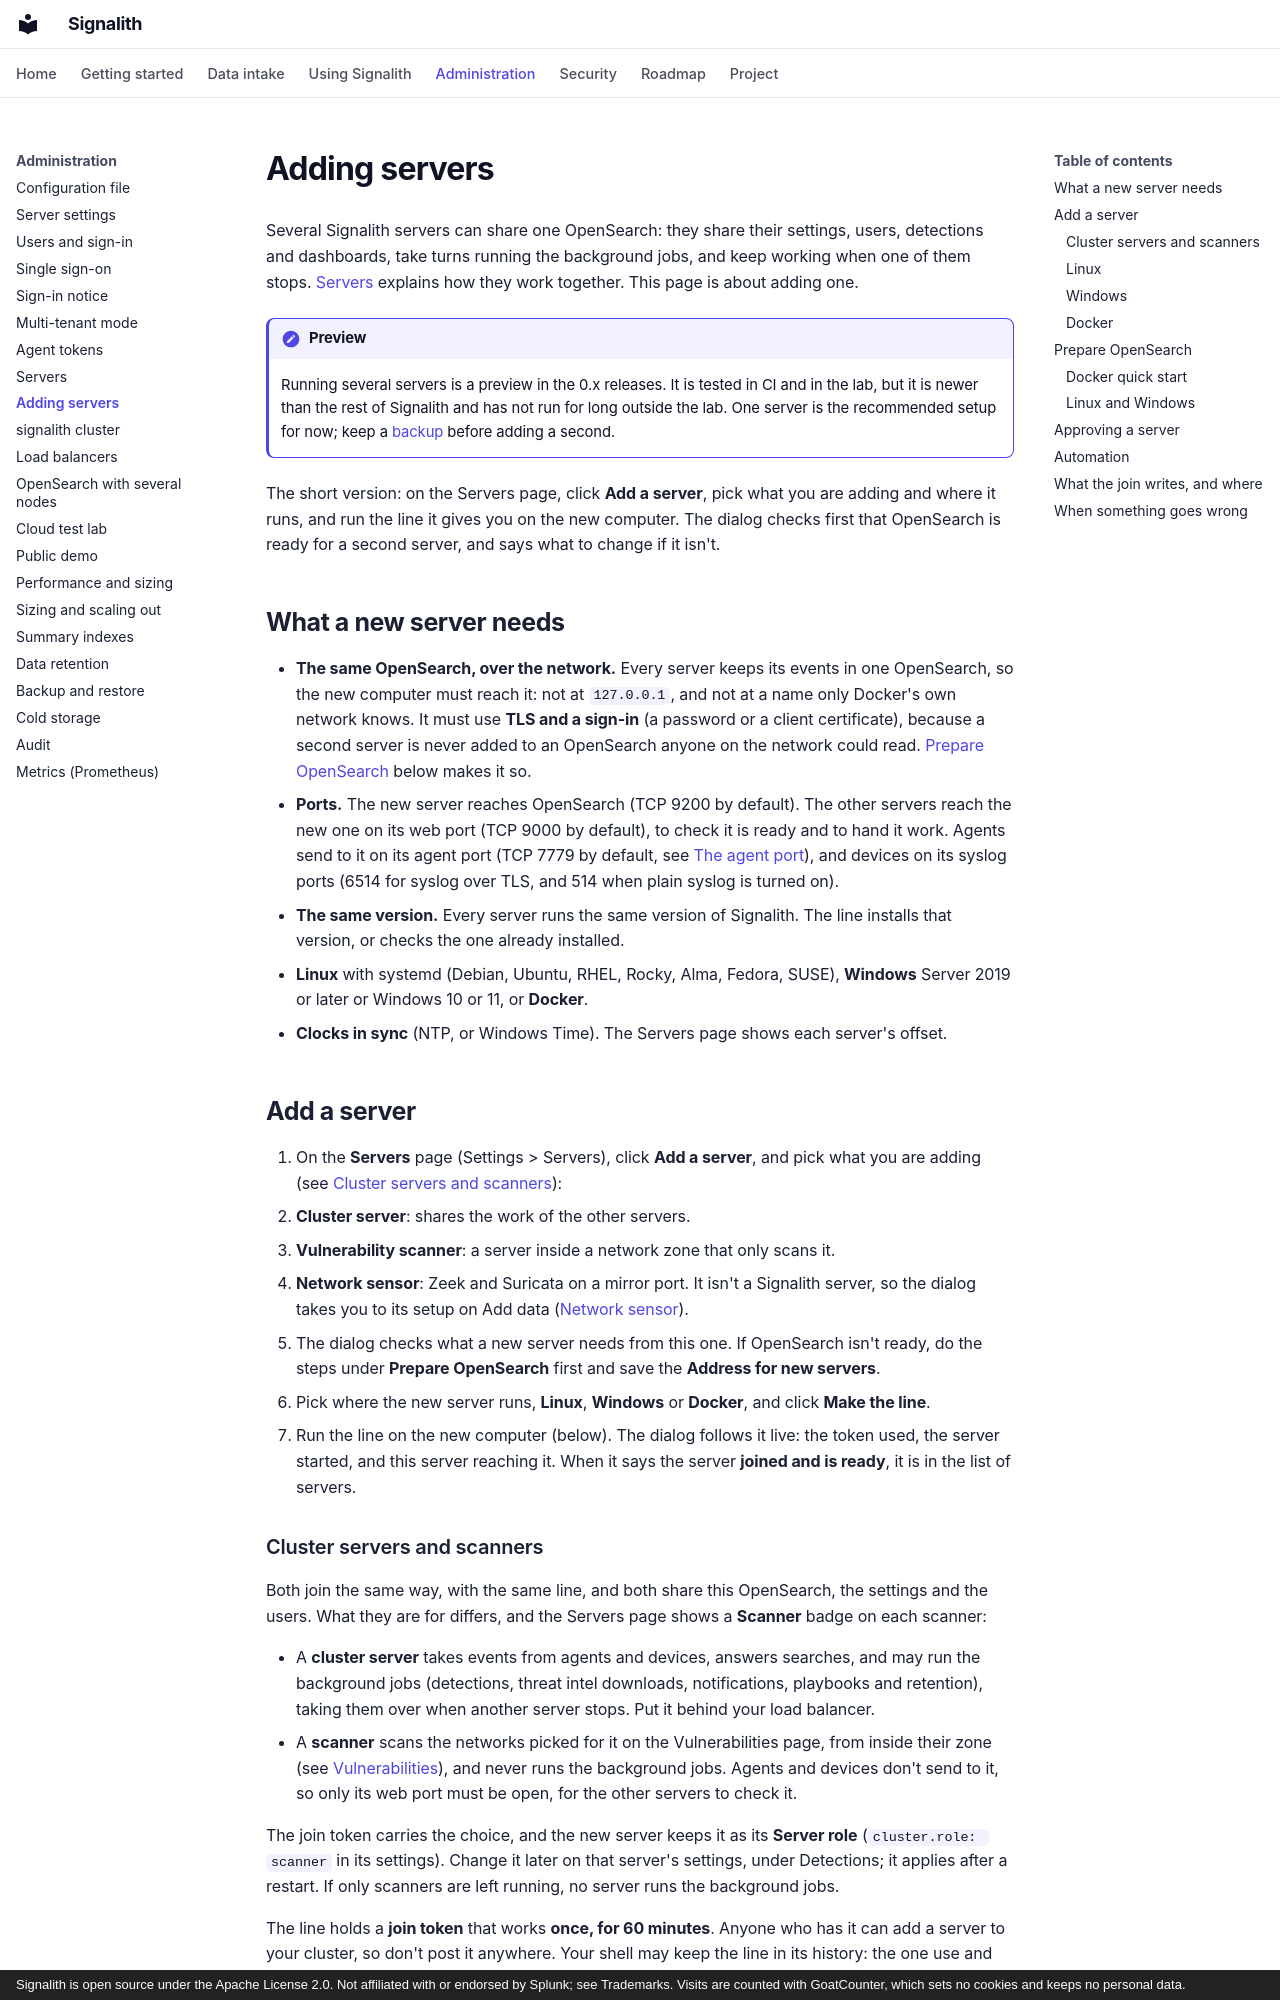

repository: jrsamsanchez/Signalith · page: multi-server/index.html · generator: mkdocs · copyright: Signalith is open source under the Apache License 2.0. Not affiliated with or endorsed by Splunk; see Trademarks. Visits are counted with GoatCounter, which sets no cookies and keeps no personal data.

# Adding servers

Several Signalith servers can share one OpenSearch: they share their settings, users,
detections and dashboards, take turns running the background jobs, and keep working when
one of them stops. [Servers](servers.md) explains how they work together. This page is about
adding one.

!!! note "Preview"
    Running several servers is a preview in the 0.x releases. It is tested in CI and in
    the lab, but it is newer than the rest of Signalith and has not run for long outside
    the lab. One server is the recommended setup for now; keep a
    [backup](backup.md) before adding a second.

The short version: on the Servers page, click **Add a server**, pick what you are adding
and where it runs, and run the line it gives you on the new computer. The dialog checks first that
OpenSearch is ready for a second server, and says what to change if it isn't.

## What a new server needs

- **The same OpenSearch, over the network.** Every server keeps its events in one
  OpenSearch, so the new computer must reach it: not at `127.0.0.1`, and not at a name only
  Docker's own network knows. It must use **TLS and a sign-in** (a password or a client
  certificate), because a second server is never added to an OpenSearch anyone on the
  network could read. [Prepare OpenSearch](#prepare-opensearch) below makes it so.
- **Ports.** The new server reaches OpenSearch (TCP 9200 by default). The other servers
  reach the new one on its web port (TCP 9000 by default), to check it is ready and to hand
  it work. Agents send to it on its agent port (TCP 7779 by default, see
  [The agent port](sending-data.md#the-agent-port)), and devices on its syslog ports (6514 for syslog over TLS,
  and 514 when plain syslog is turned on).
- **The same version.** Every server runs the same version of Signalith. The line installs
  that version, or checks the one already installed.
- **Linux** with systemd (Debian, Ubuntu, RHEL, Rocky, Alma, Fedora, SUSE), **Windows**
  Server 2019 or later or Windows 10 or 11, or **Docker**.
- **Clocks in sync** (NTP, or Windows Time). The Servers page shows each server's offset.

## Add a server

1. On the **Servers** page (Settings > Servers), click **Add a server**, and pick what you
   are adding (see [Cluster servers and scanners](#cluster-servers-and-scanners)):
   - **Cluster server**: shares the work of the other servers.
   - **Vulnerability scanner**: a server inside a network zone that only scans it.
   - **Network sensor**: Zeek and Suricata on a mirror port. It isn't a Signalith server, so
     the dialog takes you to its setup on Add data ([Network sensor](network-sensor.md)).
2. The dialog checks what a new server needs from this one. If OpenSearch isn't ready, do
   the steps under **Prepare OpenSearch** first and save the **Address for new servers**.
3. Pick where the new server runs, **Linux**, **Windows** or **Docker**, and click **Make
   the line**.
4. Run the line on the new computer (below). The dialog follows it live: the token used,
   the server started, and this server reaching it. When it says the server **joined and is
   ready**, it is in the list of servers.
